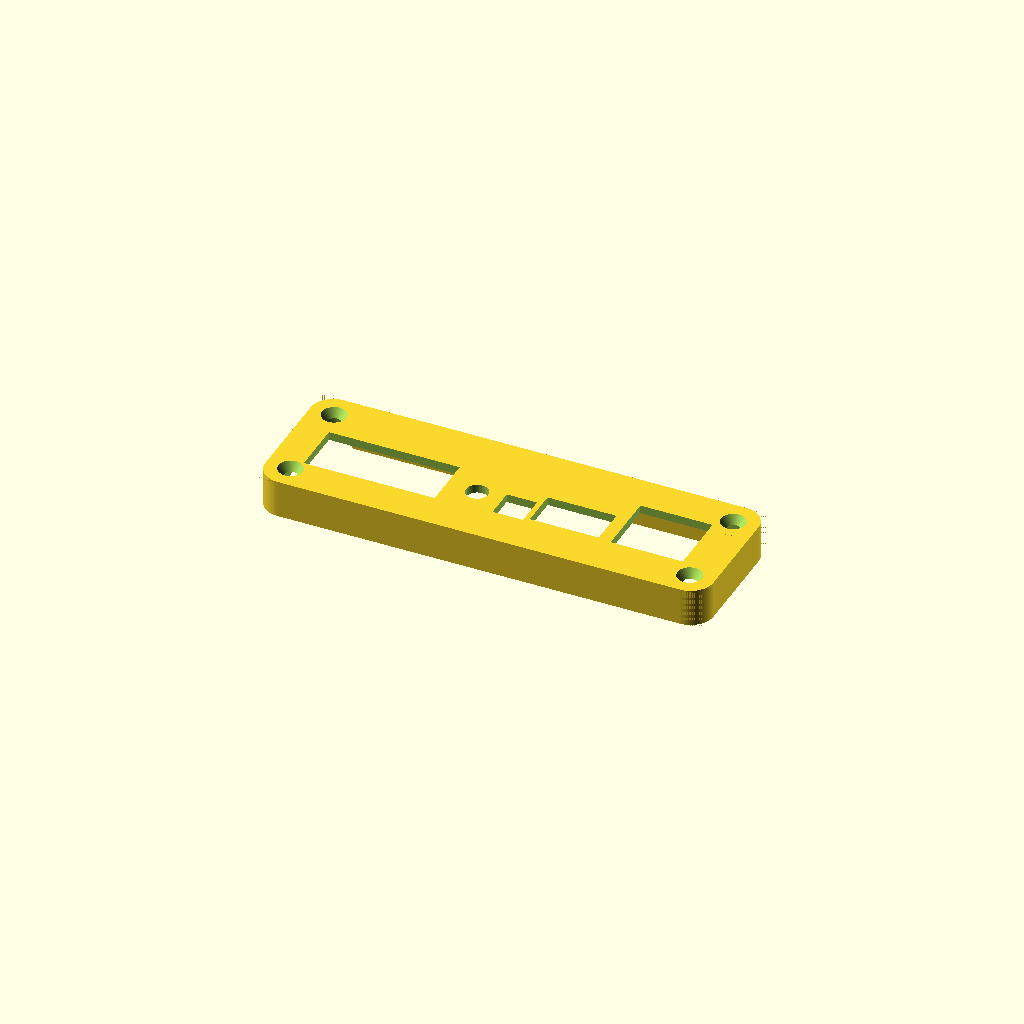
Cell 1: rendered with the file's own defaults.
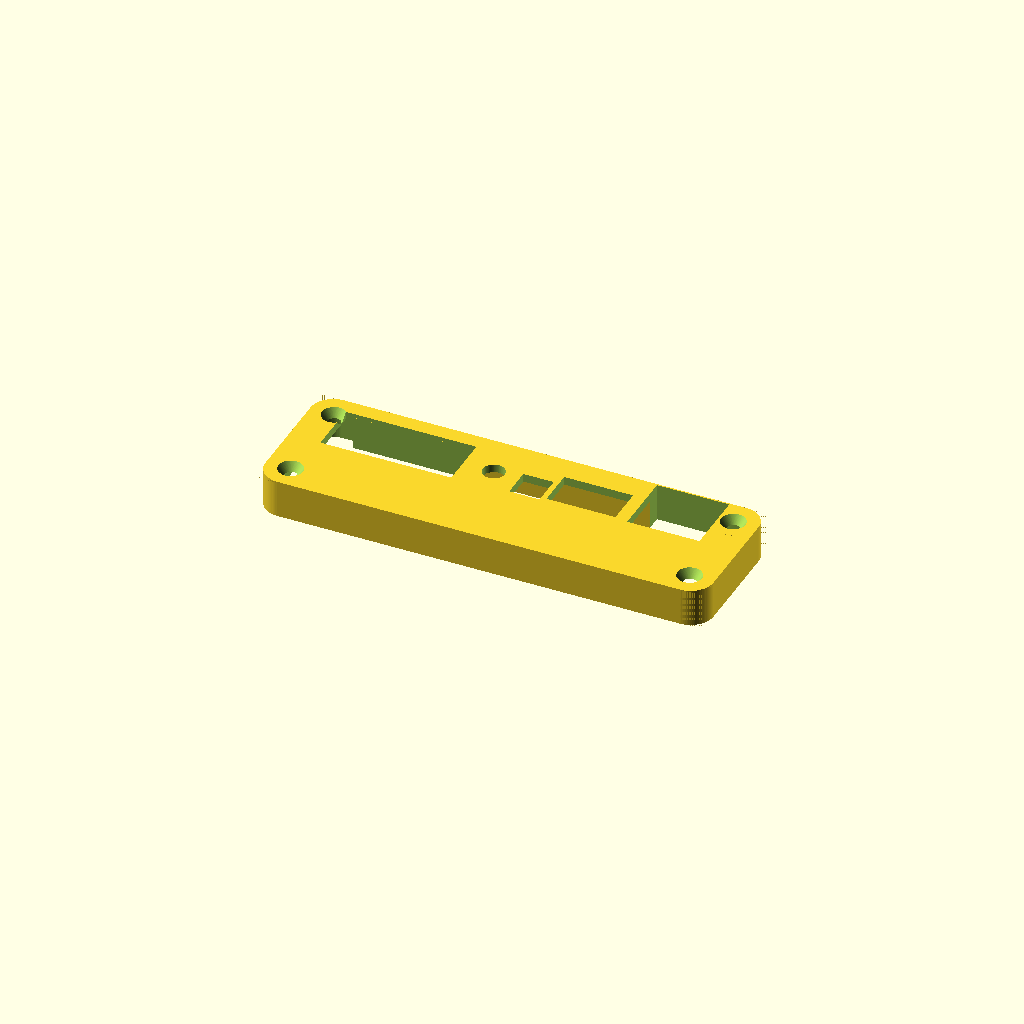
Cell 2: Vertical_Distance = 17 (everything else at default).
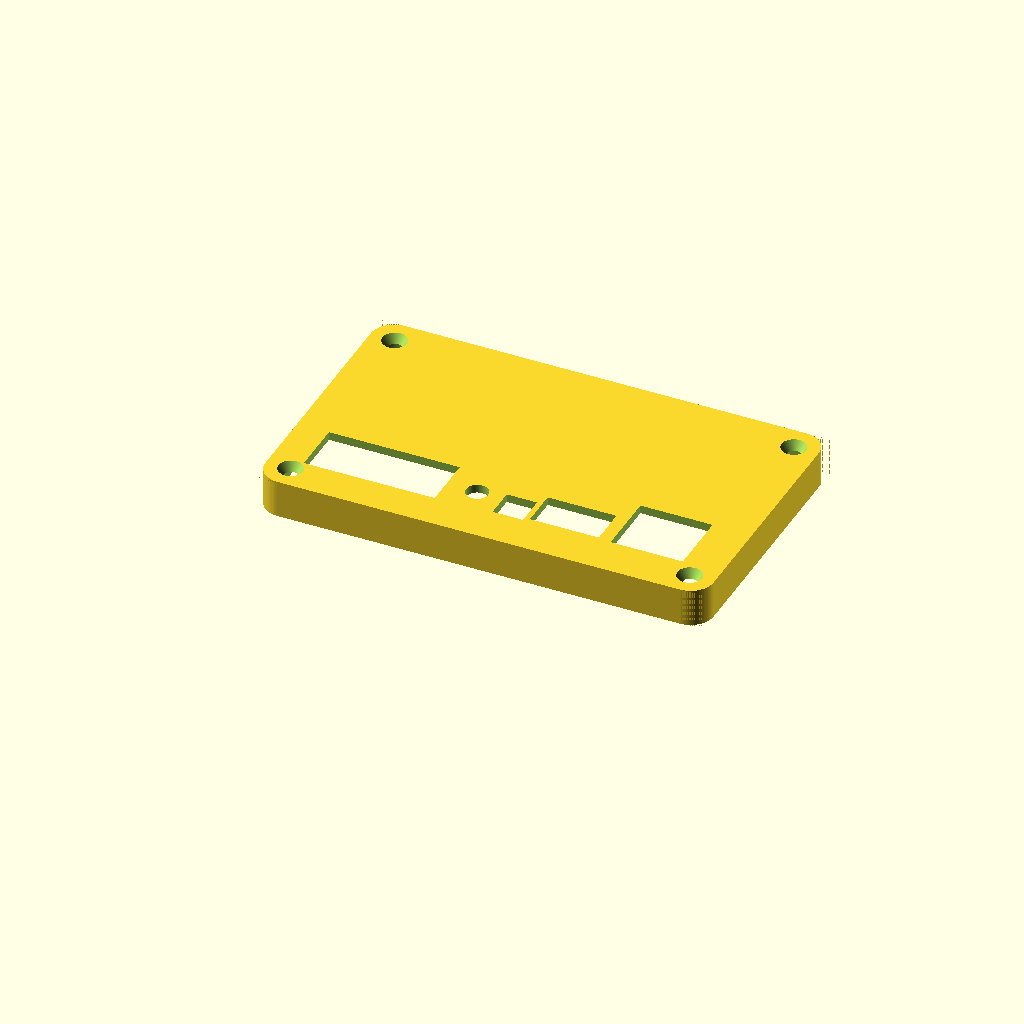
Cell 3: Face_Plate_Height = 62 (everything else at default).
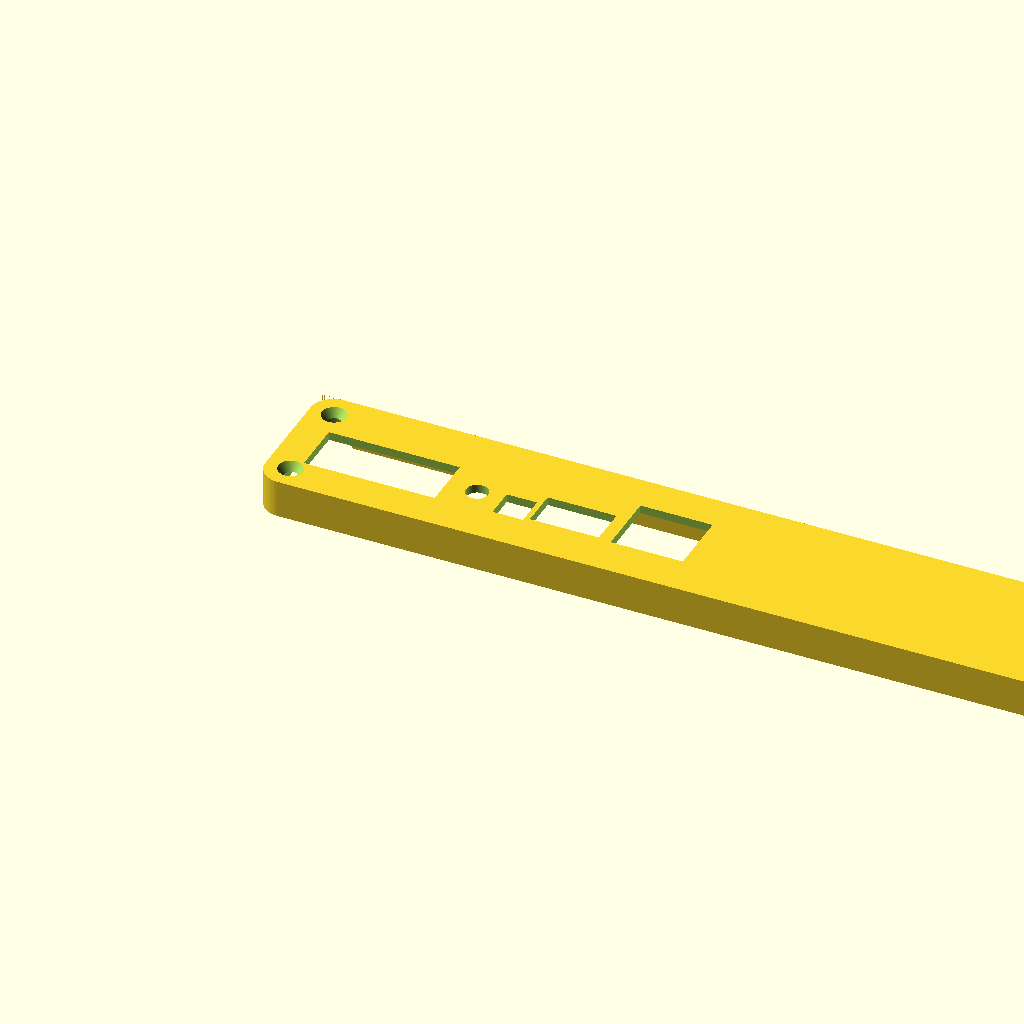
Cell 4: the same model with Face_Plate_Width = 208.
All cells are drawn from one camera (rotation 55°, 0°, 25°, orthographic, colour scheme Cornfield), so only the parameter changes between them.
The OpenSCAD source (inputs/thingiverse/files/thing-882966/files/front-plate.scad):
// *************************************************
// Creative Commons Attribution 4.0 International License
// creativecommons.org/licenses/by/4.0/
// Attribution: Sierra Wireless Inc.
// *************************************************

// preview[view:south, tilt:top]

// PUBLIC VARIABLES

/* [Basic] */

// The distance between the top of the board and the bottom outside surface of the enclosure. Stock configurations are 20 for large Hammond enclosure on the fourth rung, 8.5 for the small Hammond enclosure on the bottom rung.
Vertical_Distance = 8.5;

// Distance to offset edges of component holes for adjusting fit.
Component_Fit = 0.25;

// Distance to offset face plate edges for adjusting fit.
Plate_Fit = 0.25;

/* [Advanced] */

// Height of the face plate inside surface. Stock configurations are 53.3 for the large Hammond enclosure, 31 for the small Hammond enclosure.
Face_Plate_Height = 31;

// Width of the face plate inside surface. Minimum is 104 for the small and large Hammond enclosures.
Face_Plate_Width = 104;

VGA_Horizontal_Offset = 0;
VGA_Vertical_Offset = 0;
LED_Horizontal_Offset = 0;
LED_Vertical_Offset = 0;
Button_Horizontal_Offset = 0;
Button_Vertical_Offset = 0;
Audio_Horizontal_Offset = 0;
Audio_Vertical_Offset = 0;
RJ45_Horizontal_Offset = 0;
RJ45_Vertical_Offset = 0;
USB_Horizontal_Offset = 0;
USB_Vertical_Offset = 0;

// Fills in the gap between the face plate and the lid when using a flat instead of a stepped lid (e.g. laser cut acrylic). Set "true" to enable.
Lid_Fill = "true";

// To enable an antenna hole, set offset parameters to 0 for default position, or specify an offset in mm from the default position. Set "false" to disable.
Antenna_1_Horizontal_Offset = "false";
Antenna_1_Vertical_Offset = "false";
Antenna_2_Horizontal_Offset = "false";
Antenna_2_Vertical_Offset = "false";
Antenna_3_Horizontal_Offset = "false";
Antenna_3_Vertical_Offset = "false";

/* [Hidden] */

// Dimensions of the face plate
Wall = 1.5;
PlateZ_inside = 7;
PlateX_inside = Face_Plate_Width < 104
                ? 104 + Plate_Fit
                : Face_Plate_Width + Plate_Fit;

PlateY_inside = Face_Plate_Height < 31
                ? 31 + Plate_Fit
                : Face_Plate_Height + Plate_Fit;

PlateX_outside = (PlateX_inside - Plate_Fit) + Wall*2 ;
PlateY_outside = (PlateY_inside - Plate_Fit) + Wall*2;
PlateZ_outside = 9;

CutHeight = PlateZ_outside + 5;

SMA_dia = 7;
SMA_gap = 7;
SMA_xstart = 18.5;
SMA_ystart = 13;

// Coordinates of the bottom left edge of each component slot measured from outside of enclosure
Pos_VGA = [     6.2 + Wall + VGA_Horizontal_Offset,
                Vertical_Distance + Wall + VGA_Vertical_Offset,
                -1];
Pos_LEDs = [    38.4 + Wall + LED_Horizontal_Offset,
                Vertical_Distance + Wall + Button_Vertical_Offset,
                -1];
Pos_Button = [  42.3 + Wall + Button_Horizontal_Offset,
                Vertical_Distance + Wall + Button_Vertical_Offset,
                -1];
Pos_Audio = [   51 + Wall + Audio_Horizontal_Offset,
                Vertical_Distance + Wall + Audio_Vertical_Offset,
                -1];
                
                
Pos_USBv = [    59.5 + Wall + USB_Horizontal_Offset,
                Vertical_Distance + Wall + USB_Vertical_Offset,
                -1];                
Pos_RJ45 = [    79 + Wall + RJ45_Horizontal_Offset,
                Vertical_Distance + Wall + RJ45_Vertical_Offset,
                -1];
                


Pos_Ant1 = [   SMA_xstart + Wall + Antenna_1_Horizontal_Offset,
                Vertical_Distance + Wall + SMA_ystart + Antenna_1_Vertical_Offset,
                -1];
Pos_Ant2 = [    SMA_xstart + Wall + (SMA_dia*1) + (SMA_gap) + Antenna_2_Horizontal_Offset,
                Vertical_Distance + Wall + SMA_ystart + Antenna_2_Vertical_Offset,
                -1];
Pos_Ant3 = [    SMA_xstart + Wall + (SMA_dia*2) + (SMA_gap*2) + Antenna_3_Horizontal_Offset,
                Vertical_Distance + Wall + SMA_ystart + Antenna_3_Vertical_Offset,
                -1];            
            

// MAIN

difference(){
    MainPlate();
    ScrewHoles();

    translate(0,Vertical_Distance,0){
        Position(Pos_VGA) VGA();
        //Position(Pos_LEDs) LEDs();
        Position(Pos_Button) Button();
        Position(Pos_Audio) Audio();
        Position(Pos_USBv) USB_horizontal();
        Position(Pos_RJ45) RJ45();
    }
    
    if (Antenna_1_Horizontal_Offset != "false"){
        Position(Pos_Ant1) SMA(SMA_dia);}
    if (Antenna_2_Horizontal_Offset != "false"){
        Position(Pos_Ant2) SMA(SMA_dia);}
    if (Antenna_3_Horizontal_Offset != "false"){
        Position(Pos_Ant3) SMA(SMA_dia);}
}


// HELPER MODULES

module Position(pos){
    for (i = [0 : $children-1])
        translate([ pos[0]-(Component_Fit/2),
                    pos[1]-(Component_Fit/2),
                    pos[2]])
        children(i);
       
}

// GEOMETRY

module MainPlate(){
    fillet_in_r = 4;
    fillet_out_r = fillet_in_r + Wall;
    
    
    difference(){
                
        cube([  PlateX_outside,
                PlateY_outside,
                PlateZ_outside]);
        
        translate([Wall - (Plate_Fit/2),Wall - (Plate_Fit/2),-1])
        difference(){   
            cube([  PlateX_inside,
                    PlateY_inside,
                    PlateZ_inside+1]);
            fillets(fillet_in_r,
                    PlateX_inside,
                    PlateY_inside,
                    CutHeight);
            if(Lid_Fill == "true") LidFill();
            }
        
        fillets(fillet_out_r,
                PlateX_outside,
                PlateY_outside,
                CutHeight);       

    }
}

module ScrewHoles(){
    Dia1 = 3;
    Dia2 = 6;
    BevelDepth = 2.2;
    Offset = 5.85;

    for (x = [Offset,PlateX_outside-Offset]){
    for (y = [Offset,PlateY_outside-Offset]){
    translate([x,y,0]){
        cylinder(   d=Dia1,
                    h=PlateZ_outside,
                    center=false,
                    $fn=90);
        translate([0,0,PlateZ_outside-BevelDepth+0.1])
        cylinder(   d1=Dia1,
                    d2=Dia2,
                    h=BevelDepth,
                    center=false,
                    $fn=90);
        }
    }}    
}

module VGA(){
    Offset = [0,-1,0];
    translate(Offset){
        cube([  31 + Component_Fit,
                12.6 + Component_Fit,
                CutHeight]);
        }
}

module LEDs(){
    Offset = [0,-2,0];
    translate(Offset){
        cube([  6 + Component_Fit,
                3.75 + Component_Fit,
                CutHeight]);
    }    
}

module Button(){
    Offset = [0,2.5,0];
    translate(Offset){
        translate([2.5,2.5,0])
        cylinder(   d=5 + Component_Fit,
                    h=CutHeight,
                    center=false,
                    $fn=90);
    } 
}

module Audio(){
    Offset = [0,-0.4,0];
    translate(Offset){
        cube([  7 + Component_Fit,
                7 + Component_Fit,
                CutHeight]);
    }
}

module RJ45(){
    Offset = [0,0,0];
    translate(Offset){
        cube([  17 + Component_Fit,
                15 + Component_Fit,
                CutHeight]);
    }
}

module USB_horizontal(){
    Offset = [0,0.5,0];
    translate(Offset){
        cube([  16.2 + Component_Fit,
                8.8 + Component_Fit,
                CutHeight]);
    }
}

module USB_vertical(){
    Offset = [0,-0.5,0];
    translate(Offset){
        cube([  8.8 + Component_Fit,
                16.2 + Component_Fit,
                CutHeight]);
    }
}

module SMA(dia){
    translate([dia/2,dia/2,0]){
        cylinder(   d=dia + Component_Fit,
                    h=CutHeight,
                    center=false,
                    $fn=90);
    }
}

module LidFill(){
    RailWidth = 7.9;
    Width = PlateX_inside - (RailWidth*2) - Component_Fit;
    Height = 2.9 + Wall - Component_Fit;
    Offset = [  PlateX_outside/2 - Width/2 - Wall,
                PlateY_inside - Height + Wall,
                0];
    translate(Offset){
        cube([Width,Height,PlateZ_outside]);
    }
}

module fillet(r, h) {
	translate([r / 2, r / 2, h/2-0.1])
	difference() {
		cube([r + 0.01, r + 0.01, h], center = true);
		translate([r/2, r/2, 0])
		cylinder(r = r, h = h + 1, center = true,$fn=90);
	}
}

module fillets(r,x,y,z){
    fillet(r,z);
    
    translate([0,y,0])
    rotate([0,0,270])
    fillet(r,z);

    translate([x,0,0])
    rotate([0,0,90])
    fillet(r,z);
    
    translate([x,y,0])
    rotate([0,0,180])
    fillet(r,z);
}
Customizer parameters (derived from the source; name, type, default, range or options):
Vertical_Distance: number, default 8.5
Component_Fit: number, default 0.25
Plate_Fit: number, default 0.25
Face_Plate_Height: number, default 31
Face_Plate_Width: number, default 104
VGA_Horizontal_Offset: number, default 0
VGA_Vertical_Offset: number, default 0
LED_Horizontal_Offset: number, default 0
LED_Vertical_Offset: number, default 0
Button_Horizontal_Offset: number, default 0
Button_Vertical_Offset: number, default 0
Audio_Horizontal_Offset: number, default 0
Audio_Vertical_Offset: number, default 0
RJ45_Horizontal_Offset: number, default 0
RJ45_Vertical_Offset: number, default 0
USB_Horizontal_Offset: number, default 0
USB_Vertical_Offset: number, default 0
Lid_Fill: string, default "true"
Antenna_1_Horizontal_Offset: string, default "false"
Antenna_1_Vertical_Offset: string, default "false"
Antenna_2_Horizontal_Offset: string, default "false"
Antenna_2_Vertical_Offset: string, default "false"
Antenna_3_Horizontal_Offset: string, default "false"
Antenna_3_Vertical_Offset: string, default "false"
